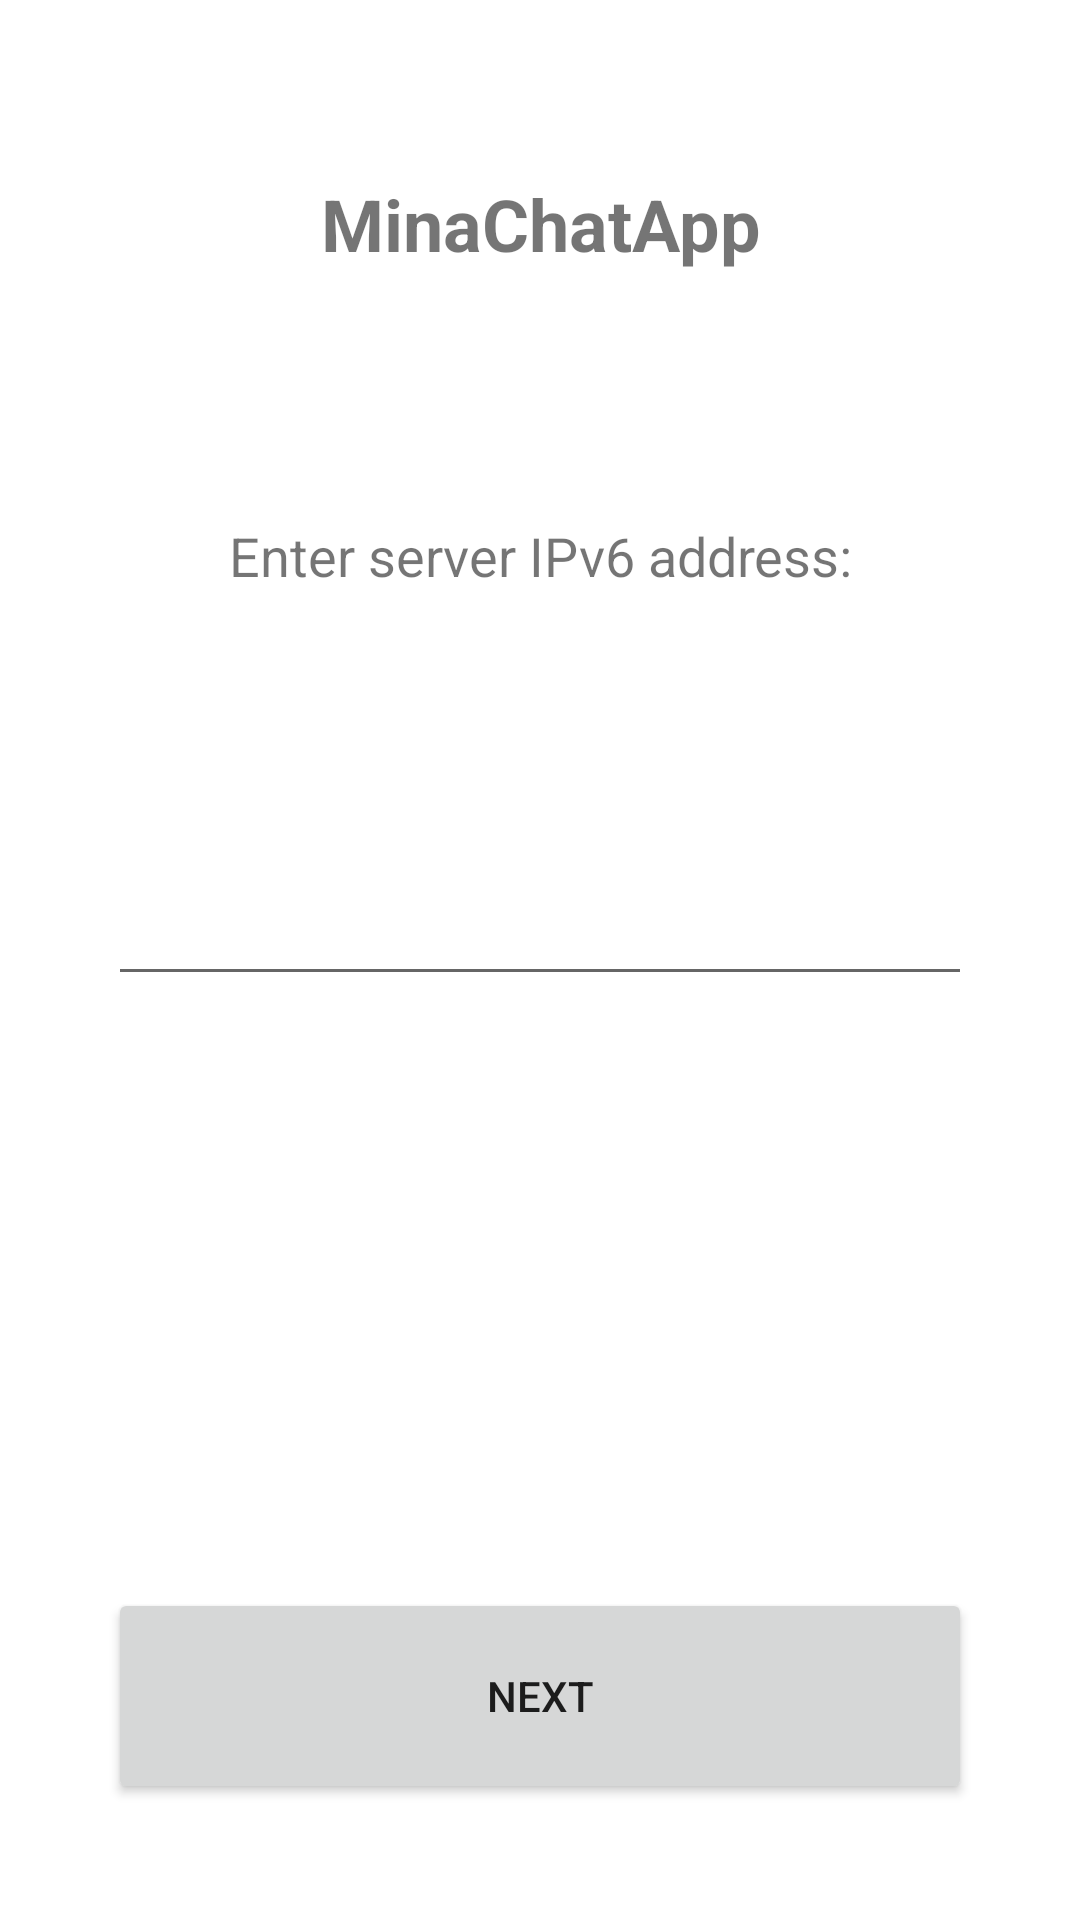

Reconstruct the res/layout file that produces this screen, plus the resources it refers to.
<!-- AndroidManifest.xml: application theme Theme.MinaChatApp -->
<!-- res/layout/activity_main.xml -->
<?xml version="1.0" encoding="utf-8"?>
<androidx.constraintlayout.widget.ConstraintLayout xmlns:android="http://schemas.android.com/apk/res/android"
    xmlns:app="http://schemas.android.com/apk/res-auto"
    xmlns:tools="http://schemas.android.com/tools"
    android:layout_width="match_parent"
    android:layout_height="match_parent"
    tools:context=".MainActivity">

    <Button
        android:id="@+id/nextStartBtn"
        android:layout_width="0dp"
        android:layout_height="0dp"
        android:layout_marginTop="48dp"
        android:scaleType="centerCrop"
        android:text="Next"
        app:layout_constraintBottom_toBottomOf="parent"
        app:layout_constraintDimensionRatio="4:1"
        app:layout_constraintEnd_toEndOf="@id/main_gl2"
        app:layout_constraintHorizontal_bias="0.5"
        app:layout_constraintStart_toStartOf="@id/main_gl1"
        app:layout_constraintTop_toBottomOf="@+id/errorStartTxtView" />

    <TextView
        android:id="@+id/textView"
        android:layout_width="0dp"
        android:layout_height="0dp"
        android:gravity="center"
        android:scaleType="centerCrop"
        android:text="MinaChatApp"
        android:textStyle="bold"
        android:visibility="visible"
        android:textSize="24sp"
        app:layout_constraintBottom_toTopOf="@+id/textView3"
        app:layout_constraintDimensionRatio="4:1"
        app:layout_constraintEnd_toEndOf="@id/main_gl2"
        app:layout_constraintHorizontal_bias="0.5"
        app:layout_constraintStart_toStartOf="@id/main_gl1"
        app:layout_constraintTop_toTopOf="parent" />

    <TextView
        android:id="@+id/textView3"
        android:layout_width="0dp"
        android:layout_height="0dp"
        android:gravity="center"
        android:scaleType="centerCrop"
        android:text="Enter server IPv6 address:"
        android:textSize="18sp"
        app:layout_constraintBottom_toTopOf="@+id/ipEditTxt"
        app:layout_constraintDimensionRatio="4:1"
        app:layout_constraintEnd_toEndOf="@id/main_gl2"
        app:layout_constraintHorizontal_bias="0.5"
        app:layout_constraintStart_toStartOf="@id/main_gl1"
        app:layout_constraintTop_toBottomOf="@+id/textView" />

    <EditText
        android:id="@+id/ipEditTxt"
        android:layout_width="0dp"
        android:layout_height="0dp"
        android:ems="10"
        android:inputType="textPersonName"
        android:scaleType="centerCrop"
        app:layout_constraintBottom_toTopOf="@+id/errorStartTxtView"
        app:layout_constraintDimensionRatio="4:1"
        app:layout_constraintEnd_toEndOf="@id/main_gl2"
        app:layout_constraintHorizontal_bias="0.5"
        app:layout_constraintStart_toStartOf="@id/main_gl1"
        app:layout_constraintTop_toBottomOf="@+id/textView3" />

    <TextView
        android:id="@+id/errorStartTxtView"
        android:layout_width="0dp"
        android:layout_height="0dp"
        android:textColor="@android:color/holo_red_dark"
        android:textSize="14sp"
        app:layout_constraintBottom_toTopOf="@+id/nextStartBtn"
        app:layout_constraintDimensionRatio="4:1"
        app:layout_constraintEnd_toEndOf="@id/main_gl2"
        app:layout_constraintHorizontal_bias="0.5"
        app:layout_constraintStart_toStartOf="@id/main_gl1"
        app:layout_constraintTop_toBottomOf="@+id/ipEditTxt" />

    <androidx.constraintlayout.widget.Guideline
        android:id="@+id/main_gl1"
        android:layout_width="wrap_content"
        android:layout_height="wrap_content"
        android:orientation="vertical"
        app:layout_constraintGuide_percent="0.1" />

    <androidx.constraintlayout.widget.Guideline
        android:id="@+id/main_gl2"
        android:layout_width="wrap_content"
        android:layout_height="wrap_content"
        android:orientation="vertical"
        app:layout_constraintGuide_percent="0.9" />

</androidx.constraintlayout.widget.ConstraintLayout>
<!-- resources referenced by this layout -->
<resources>
  <style name="Theme.MinaChatApp" parent="Theme.MaterialComponents.DayNight.DarkActionBar">
          
          <item name="colorPrimary">@color/purple_500</item>
          <item name="colorPrimaryVariant">@color/purple_700</item>
          <item name="colorOnPrimary">@color/white</item>
          
          <item name="colorSecondary">@color/teal_200</item>
          <item name="colorSecondaryVariant">@color/teal_700</item>
          <item name="colorOnSecondary">@color/black</item>
          
          <item name="android:statusBarColor" tools:targetApi="l">?attr/colorPrimaryVariant</item>
          
      </style>
  <!-- not gathered from this repository: default colours our renderer supplied (Android Studio template values) -->
  <color name="purple_500">#FF6200EE</color>
  <color name="purple_700">#FF3700B3</color>
  <color name="teal_200">#FF03DAC5</color>
  <color name="teal_700">#FF018786</color>
  <color name="black">#FF000000</color>
  <color name="white">#FFFFFFFF</color>
</resources>
